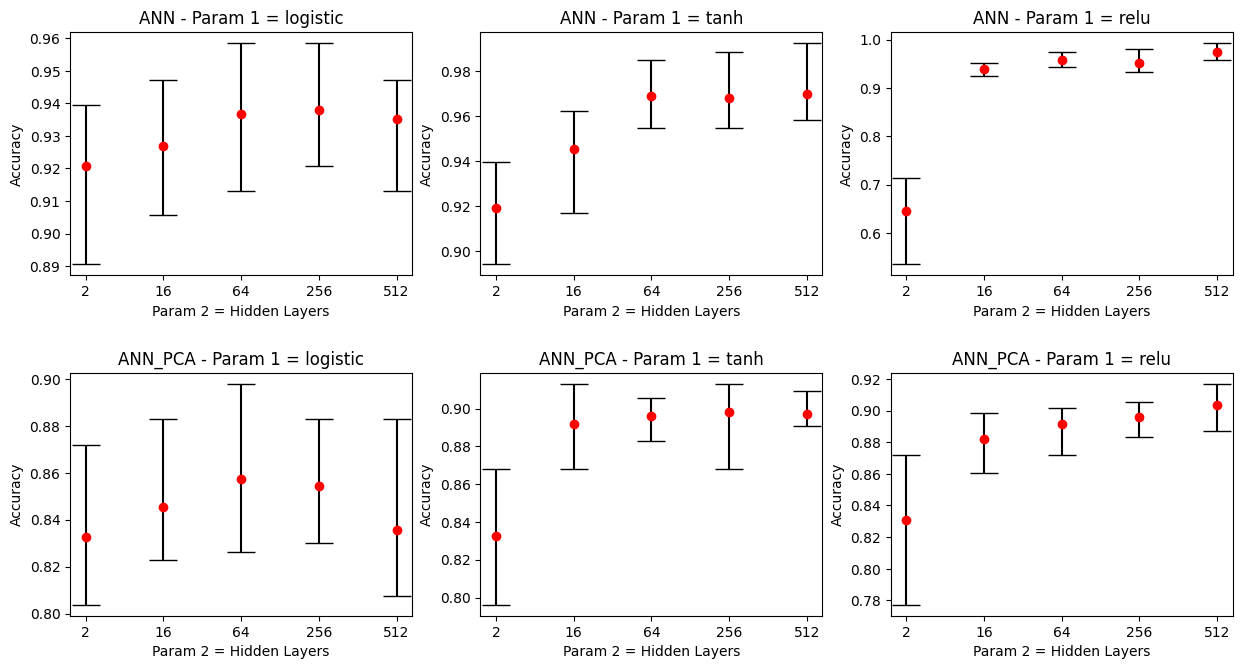

Data behind this chart, as committed beside it:
./data/ANN.txt, logistic, 2, 0.89057, 0.9207559999999999, 0.93962, 0.46858000000000005, 0.0015
./data/ANN.txt, logistic, 16, 0.9057, 0.9268, 0.9472, 0.4915, 0.00152
./data/ANN.txt, logistic, 64, 0.9132, 0.9366, 0.9585, 1.534, 0.00396
./data/ANN.txt, logistic, 256, 0.9207, 0.9381, 0.9585, 2.968, 0.00602
./data/ANN.txt, logistic, 512, 0.9132, 0.9351, 0.9472, 5.35, 0.006
./data/ANN.txt, tanh, 2, 0.8943, 0.9192, 0.9396, 0.4776, 0.00118
./data/ANN.txt, tanh, 16, 0.917, 0.9457, 0.9623, 0.544, 0.00166
./data/ANN.txt, tanh, 64, 0.9547, 0.9691, 0.9849, 1.883, 0.00452
./data/ANN.txt, tanh, 256, 0.9547, 0.9683, 0.9887, 4.877, 0.00678
./data/ANN.txt, tanh, 512, 0.9585, 0.9698, 0.9925, 9.826, 0.00988
./data/ANN.txt, relu, 2, 0.5359, 0.6453, 0.7132, 0.5178, 0.00118
./data/ANN.txt, relu, 16, 0.9245, 0.9396, 0.9509, 0.5367, 0.00114
./data/ANN.txt, relu, 64, 0.9434, 0.9577, 0.9736, 1.492, 0.00234
./data/ANN.txt, relu, 256, 0.9321, 0.9525, 0.9811, 2.808, 0.00194
./data/ANN.txt, relu, 512, 0.9585, 0.9751, 0.9925, 5.125, 0.00318
./data/ANN_PCA.txt, logistic, 2, 0.8038, 0.8325, 0.8717, 0.4975, 0.00126
./data/ANN_PCA.txt, logistic, 16, 0.8226, 0.8453, 0.883, 0.5001, 0.00122
./data/ANN_PCA.txt, logistic, 64, 0.8264, 0.8574, 0.8981, 1.912, 0.00152
./data/ANN_PCA.txt, logistic, 256, 0.8302, 0.8543, 0.883, 3.379, 0.00344
./data/ANN_PCA.txt, logistic, 512, 0.8075, 0.8355, 0.883, 1.617, 0.0051
./data/ANN_PCA.txt, tanh, 2, 0.7962, 0.8325, 0.8679, 0.507, 0.00118
./data/ANN_PCA.txt, tanh, 16, 0.8679, 0.8921, 0.9132, 0.5664, 0.00134
./data/ANN_PCA.txt, tanh, 64, 0.883, 0.8958, 0.9057, 2.063, 0.00204
./data/ANN_PCA.txt, tanh, 256, 0.8679, 0.8981, 0.9132, 5.786, 0.00554
./data/ANN_PCA.txt, tanh, 512, 0.8906, 0.8974, 0.9094, 10.41, 0.0083
./data/ANN_PCA.txt, relu, 2, 0.7774, 0.8309, 0.8717, 0.558, 0.00118
./data/ANN_PCA.txt, relu, 16, 0.8604, 0.8823, 0.8981, 0.5384, 0.00176
./data/ANN_PCA.txt, relu, 64, 0.8717, 0.8913, 0.9019, 1.812, 0.0018
./data/ANN_PCA.txt, relu, 256, 0.883, 0.8958, 0.9057, 4.95, 0.00204
./data/ANN_PCA.txt, relu, 512, 0.8868, 0.9034, 0.917, 8.016, 0.00526
